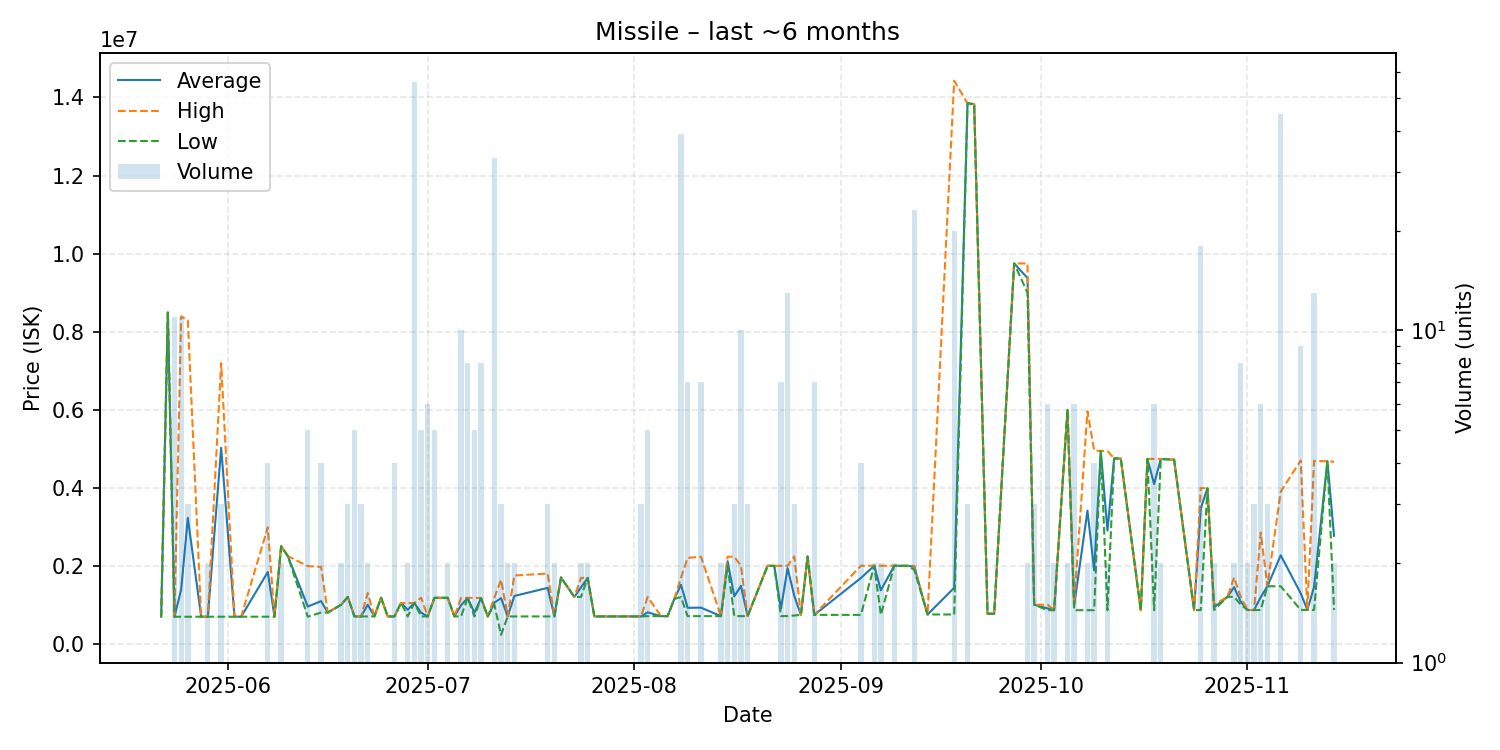

Data behind this chart, as committed beside it:
date, average, highest, lowest, order_count, volume
2025-05-22, 693400, 693400, 693400, 1, 1
2025-05-23, 8489000, 8489000, 8489000, 1, 1
2025-05-24, 693345, 693400, 693300, 3, 11
2025-05-25, 1393318, 8392000, 693500, 4, 11
2025-05-26, 3225200, 8289000, 693300, 3, 3
2025-05-28, 693300, 693300, 693300, 1, 1
2025-05-29, 693300, 693300, 693300, 2, 2
2025-05-31, 5023800, 7189000, 693400, 2, 3
2025-06-02, 693600, 693600, 693600, 1, 1
2025-06-03, 693800, 693800, 693800, 1, 1
2025-06-07, 1838800, 2983500, 694100, 4, 4
2025-06-08, 694100, 694100, 694100, 1, 1
2025-06-09, 2498500, 2499000, 2498000, 2, 2
2025-06-10, 2248000, 2248000, 2248000, 1, 1
2025-06-13, 953280, 1990000, 694100, 4, 5
2025-06-15, 1092825, 1971000, 800100, 2, 4
2025-06-16, 800000, 800000, 800000, 1, 1
2025-06-18, 999650, 999700, 999600, 2, 2
2025-06-19, 1200667, 1201000, 1200000, 2, 3
2025-06-20, 700600, 700600, 700600, 5, 5
2025-06-21, 700633, 700700, 700500, 3, 3
2025-06-22, 1000300, 1300000, 700600, 2, 2
2025-06-23, 700600, 700600, 700600, 1, 1
2025-06-24, 1180000, 1180000, 1180000, 1, 1
2025-06-25, 700600, 700600, 700600, 1, 1
2025-06-26, 700600, 700600, 700600, 3, 4
2025-06-27, 1048000, 1048000, 1048000, 1, 1
2025-06-28, 872350, 1044000, 700700, 2, 2
2025-06-29, 1044821, 1045000, 1044000, 5, 56
2025-06-30, 796360, 1179000, 700700, 2, 5
2025-07-01, 700683, 700700, 700600, 2, 6
2025-07-02, 1177800, 1178000, 1177000, 2, 5
2025-07-04, 1178000, 1178000, 1178000, 2, 2
2025-07-05, 700600, 700600, 700600, 1, 1
2025-07-06, 985810, 1176000, 700500, 4, 10
2025-07-07, 1175875, 1176000, 1175000, 6, 8
2025-07-08, 795600, 1176000, 700500, 3, 5
2025-07-09, 1171625, 1172000, 1171000, 2, 8
2025-07-10, 700500, 700500, 700500, 1, 1
2025-07-11, 1054455, 1180000, 1000000, 4, 33
2025-07-12, 1169333, 1640000, 228000, 3, 3
2025-07-13, 700550, 700600, 700500, 2, 2
2025-07-14, 1225250, 1750000, 700500, 2, 2
2025-07-19, 1432500, 1798500, 700500, 3, 3
2025-07-20, 700500, 700500, 700500, 2, 2
2025-07-21, 1699000, 1699000, 1699000, 1, 1
2025-07-23, 1200000, 1200000, 1200000, 1, 1
2025-07-24, 1445000, 1689000, 1201000, 2, 2
2025-07-25, 1688000, 1688000, 1688000, 2, 2
2025-07-26, 700600, 700600, 700600, 1, 1
2025-08-02, 700633, 700700, 700600, 3, 3
2025-08-03, 806160, 1200000, 707700, 2, 5
2025-08-05, 707800, 707800, 707800, 1, 1
2025-08-06, 707900, 707900, 707900, 1, 1
2025-08-07, 1149000, 1149000, 1149000, 1, 1
2025-08-08, 1511882, 1688000, 1198000, 17, 39
2025-08-09, 921057, 2200000, 707900, 3, 7
2025-08-11, 925643, 2232000, 707900, 3, 7
2025-08-14, 708100, 708100, 708100, 1, 2
2025-08-15, 2116500, 2233000, 2000000, 2, 2
... 58 more rows
